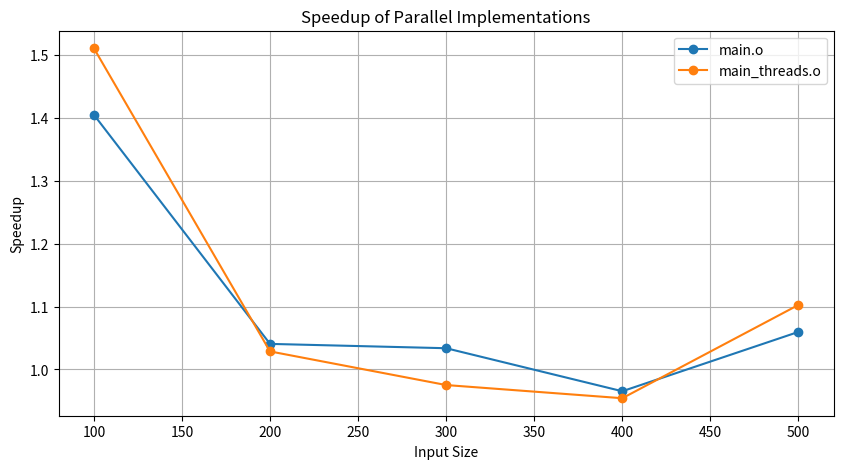

Write the Python code that produced this figure.
import os
import time
import matplotlib.pyplot as plt

input_size = 10000

# Function to run the C program and measure its execution time
def run_and_measure(program, input_size):
    start_time = time.time()
    os.system(f"./{program}")
    return time.time() - start_time

def main():
    programs = ['main.o', 'main_threads.o']
    input_sizes = [100, 200, 300, 400, 500]  
    speedups = {'main.o': [], 'main_threads.o': []}

    sequential_times = [run_and_measure('main', size) for size in input_sizes]

    for program in programs:
        parallel_times = [run_and_measure(program, size) for size in input_sizes]
        speedup = [seq / par for seq, par in zip(sequential_times, parallel_times)]
        speedups[program] = speedup

    plt.figure(figsize=(10, 5))
    for program, speedup in speedups.items():
        plt.plot(input_sizes, speedup, '-o', label=program)

    plt.title("Speedup of Parallel Implementations")
    plt.xlabel("Input Size")
    plt.ylabel("Speedup")
    plt.legend()
    plt.grid(True)
    plt.show()
    
if __name__ == "__main__":
    main()
